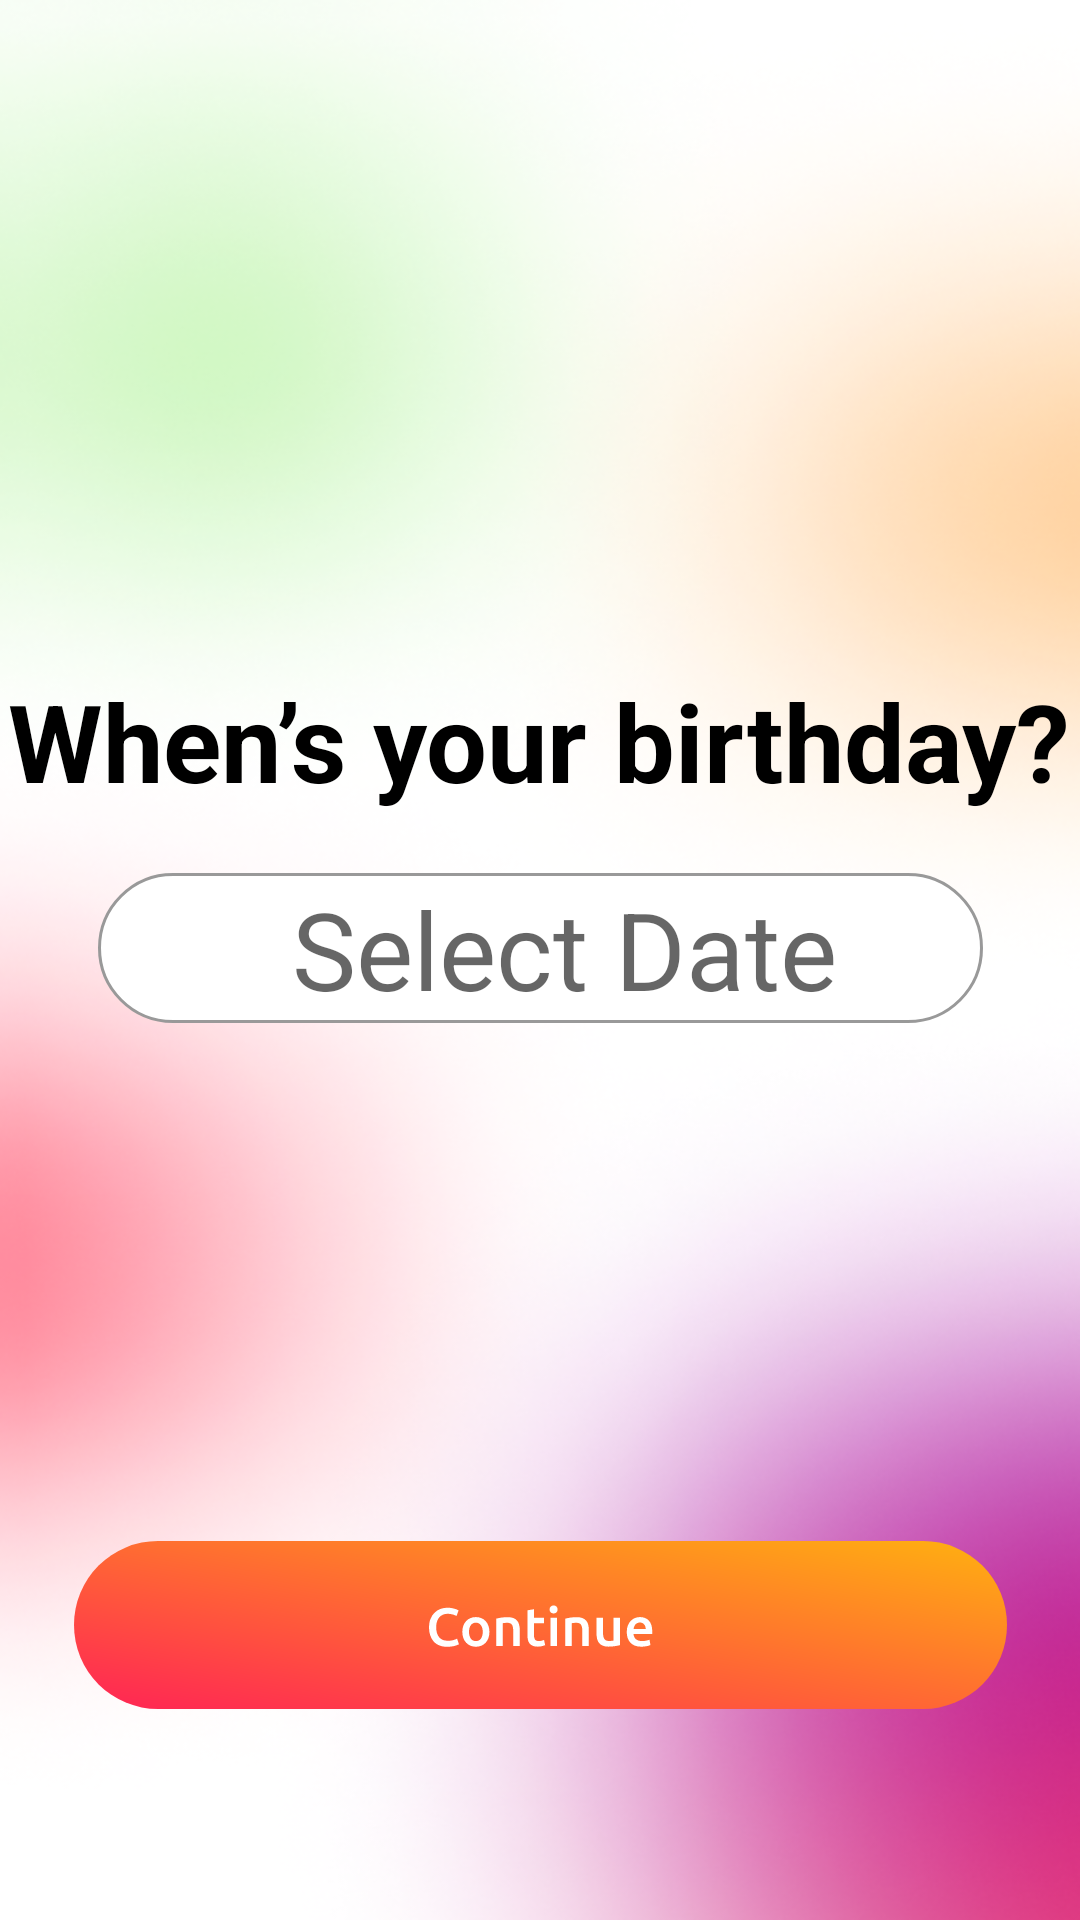

Here is an Android app screen rendered from its layout file. Give the layout XML and the strings, colors and styles it references.
<!-- AndroidManifest.xml: application theme Theme.DatingApp -->
<!-- res/layout/activity_set_date.xml -->
<?xml version="1.0" encoding="utf-8"?>
<androidx.constraintlayout.widget.ConstraintLayout xmlns:android="http://schemas.android.com/apk/res/android"
    xmlns:app="http://schemas.android.com/apk/res-auto"
    xmlns:tools="http://schemas.android.com/tools"
    android:layout_width="match_parent"
    android:layout_height="match_parent"
    tools:context=".SetDateActivity"
    android:background="@drawable/ic_bgcolor">

    <ImageButton
        android:id="@+id/backbtn"
        android:layout_width="wrap_content"
        android:layout_height="wrap_content"
        android:layout_marginLeft="16dp"
        android:layout_marginTop="60dp"
        android:background="@null"
        android:src="@drawable/ic_backbutton"
        app:layout_constraintBottom_toBottomOf="parent"
        app:layout_constraintStart_toStartOf="parent"
        app:layout_constraintTop_toTopOf="parent"
        app:layout_constraintVertical_bias="0.0">

    </ImageButton>


    <ImageButton
        android:id="@+id/continuebtn"
        android:layout_width="wrap_content"
        android:layout_height="wrap_content"
        android:layout_alignParentLeft="true"
        android:layout_alignParentTop="true"
        android:background="#00000000"
        android:elevation="10dp"
        android:src="@drawable/ic_btn"
        app:layout_constraintBottom_toBottomOf="parent"
        app:layout_constraintEnd_toEndOf="parent"
        app:layout_constraintStart_toStartOf="parent"
        app:layout_constraintTop_toTopOf="parent"
        app:layout_constraintVertical_bias="0.9"
        tools:ignore="MissingConstraints" />

    <EditText
        android:id="@+id/emailhint"
        android:layout_width="wrap_content"
        android:layout_height="wrap_content"
        android:hint="Email"
        android:layout_marginStart="16dp"
        android:layout_marginEnd="16dp"
        android:maxLength="28"
        app:layout_constraintBottom_toBottomOf="@+id/setdate"
        app:layout_constraintEnd_toEndOf="@+id/setdate"
        app:layout_constraintHorizontal_bias="0.0"
        app:layout_constraintStart_toStartOf="@+id/setdate"
        app:layout_constraintTop_toTopOf="@+id/setdate"
        tools:ignore="MissingConstraints" />



    <ImageView
        android:id="@+id/setdate"
        android:layout_width="wrap_content"
        android:layout_height="wrap_content"
        android:src="@drawable/ic_fate"
        app:layout_constraintBottom_toBottomOf="parent"
        app:layout_constraintEnd_toEndOf="parent"
        app:layout_constraintStart_toStartOf="parent"
        app:layout_constraintTop_toTopOf="parent"
        app:layout_constraintVertical_bias="0.493"
        tools:ignore="MissingConstraints" />

    <TextView
        android:id="@+id/tvDate"
        android:layout_width="wrap_content"
        android:layout_height="wrap_content"
        android:layout_centerHorizontal="true"
        android:hint="Select Date"
        android:textSize="36sp"
        app:layout_constraintBottom_toBottomOf="@+id/setdate"
        app:layout_constraintEnd_toEndOf="@+id/setdate"
        app:layout_constraintStart_toStartOf="@+id/emailhint"
        app:layout_constraintTop_toTopOf="@+id/setdate"
        tools:ignore="MissingConstraints" />

    <TextView
        android:id="@+id/textView"
        android:layout_width="wrap_content"
        android:layout_height="wrap_content"
        android:layout_marginBottom="20dp"
        android:text="When’s your birthday?"
        android:textColor="@color/black"
        android:textSize="36sp"
        android:textStyle="bold"
        app:layout_constraintBottom_toTopOf="@+id/setdate"
        app:layout_constraintEnd_toEndOf="parent"
        app:layout_constraintHorizontal_bias="0.498"
        app:layout_constraintStart_toStartOf="parent"
        app:layout_constraintTop_toTopOf="parent"
        app:layout_constraintVertical_bias="1.0"
        tools:ignore="MissingConstraints" />

</androidx.constraintlayout.widget.ConstraintLayout>
<!-- resources referenced by this layout -->
<resources>
  <!-- drawable ic_bgcolor: png bitmap (drawable, 235396 bytes) -->
  <!-- drawable ic_btn: vector/xml drawable (drawable, 7096 chars, omitted) -->
  <!-- drawable ic_fate (drawable) -->
  <vector xmlns:android="http://schemas.android.com/apk/res/android"
      android:width="295dp"
      android:height="50dp"
      android:viewportWidth="295"
      android:viewportHeight="50">
    <path
        android:strokeWidth="1"
        android:pathData="M25,0.5L270,0.5A24.5,24.5 0,0 1,294.5 25L294.5,25A24.5,24.5 0,0 1,270 49.5L25,49.5A24.5,24.5 0,0 1,0.5 25L0.5,25A24.5,24.5 0,0 1,25 0.5z"
        android:fillColor="#ffffff"
        android:strokeColor="#999999"/>
  </vector>
  <style name="Theme.DatingApp" parent="Theme.MaterialComponents.DayNight.NoActionBar">
          
  
          <item name="colorPrimary">@color/purple_500</item>
          <item name="colorPrimaryVariant">@color/purple_700</item>
          <item name="colorOnPrimary">@color/white</item>
          
          <item name="colorSecondary">@color/teal_200</item>
          <item name="colorSecondaryVariant">@color/teal_700</item>
          <item name="colorOnSecondary">@color/black</item>
          
          <item name="android:statusBarColor" tools:targetApi="l">?attr/colorPrimaryVariant</item>
          
      </style>
  <!-- not gathered from this repository: default colours our renderer supplied (Android Studio template values) -->
  <color name="purple_500">#FF6200EE</color>
  <color name="purple_700">#FF3700B3</color>
  <color name="teal_200">#FF03DAC5</color>
  <color name="teal_700">#FF018786</color>
  <color name="black">#FF000000</color>
  <color name="white">#FFFFFFFF</color>
</resources>
